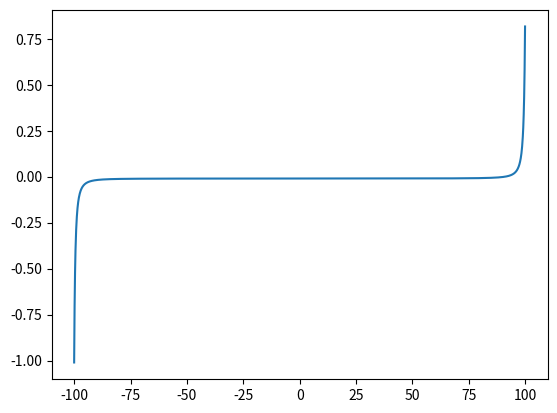
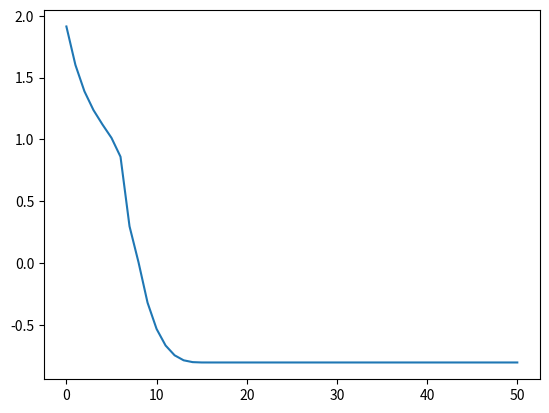

Generate these figures, in order, with matplotlib:
import matplotlib.pyplot as plt
import numpy as np
import math

'''
def f(x): 
    if x<-10 or x>10:
        return np.inf
    return -0.5*math.log(1*(x--11))+-0.5*math.log(1*(-x+11)) +-0.1*x #x**4 #x**2
    
def g(x): return -0.5*1/(1*(x--11))+0.5*1/(1*(-x+11)) -0.1 #4*x**3 #2*x

def h(x): return 0.5*1/((1*(x--11))**2)+0.5*1/((1*(-x+11))**2)  #4*x**3 #2*x
'''

def f(x): 
    if x<-100 or x>100:
        return np.inf
    return 1/(x--101)+1/(-x+101) +-0.01*x #x**4 #x**2
    
def g(x): 
    if x<-100: 
        x=-100
    if x>100:
        x=100
    return -1/((x--101)**2)+1/((-x+101)**2) -0.01 #4*x**3 #2*x

def h(x): 
    if x<-100: 
        x=-100
    if x>100:
        x=100
    return 2/((x--101)**3)+2/((-x+101)**3) #4*x**3 #2*x

x=np.arange(-100,100,0.1)
y=np.zeros(len(x))
for i in range(0,len(x)):
    #print(x[i])
    y[i]=g(x[i])

plt.plot(x,y)
plt.show()
#exit(1)

y=(x--10)*-10+100
#plt.plot(x,y)
#plt.show()

#y=x^2
#dy/dx=2x

arr=[]

x=-1
y=-1
ini_x=-99.9

y=f(ini_x)
arr.append(y)
for i in range(0,50):
    
    ini_x=ini_x-g(ini_x)/h(ini_x)
    
    if ini_x<-100: 
        ini_x=-100
    if ini_x>100:
        ini_x=100
        
    y=f(ini_x)
    print(y)
    arr.append(y)

plt.figure()
plt.plot(arr)
plt.show()

np.save('new.npy',arr)

'''
    grad=g(ini_x)
    grad=grad/3 #3
    
    if grad==0:
        break
        
    start_x=ini_x
    start_y=f(ini_x)
    
    if grad>=0:
        ini_x=ini_x-0.01
    elif grad<0:
        ini_x=ini_x+0.01
    
    ini_y=f(ini_x)
    
    
    
    
    for j in range(0,100):
        print(j)
        if j!=0 and ini_y<(f(ini_x)):
            ini_x=pre_ini_x
            break;
        if j>=3 and ((arr[-1]-arr[-2])>(arr[-2]-arr[-3])):
            ini_x=pre_ini_x
            break;
            
        ini_y=f(ini_x)
        
        if j!=0:
            a=np.array([ini_x,x])
            b=np.array([ini_y,y])
            plt.plot(a,b)
        
        y=f(ini_x)
        x=start_x+(y-start_y)/grad
        
        a=np.array([ini_x,x])
        b=np.array([y,y])
        plt.plot(a,b)
        
        if j==0:
            first_x=x
            first_y=y
        last_x=x
        last_y=y
        
        #print(y)
        print(x)
        plt.scatter(x,y)
        pre_ini_x=ini_x
        ini_x=x
        #print('x='+str(ini_x))
        print('y='+str(ini_y))
        arr.append(y)
        
    plt.plot([first_x,last_x],[first_y,last_y])
plt.show()

plt.plot(arr)
plt.show()

plt.plot(np.log(arr-np.min(arr)+0.01))
plt.show()
'''
